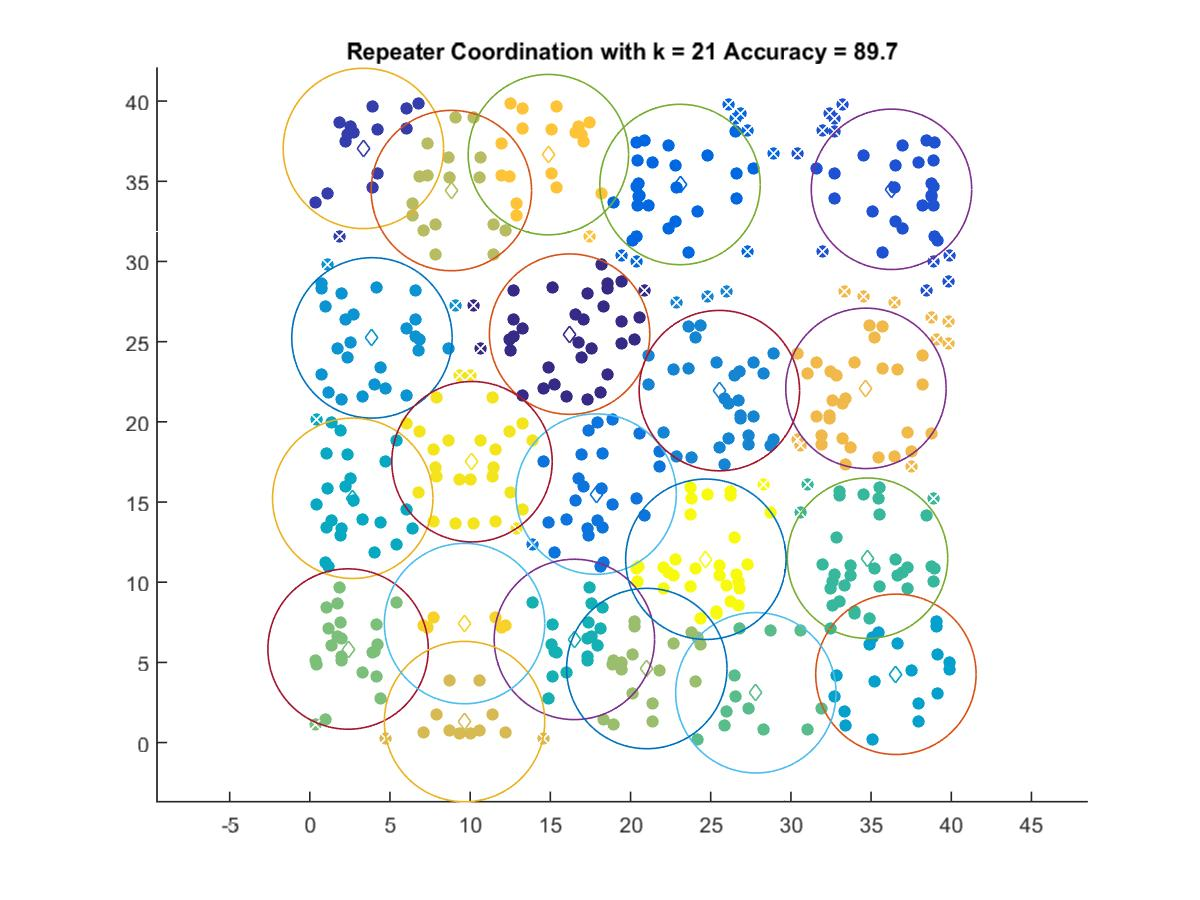

Data behind this chart, as committed beside it:
16.199, 25.47
3.341, 37.05
36.27, 34.5
23.09, 34.8
17.85, 15.5
25.54, 21.95
3.875, 25.24
36.55, 4.257
2.676, 15.23
16.5, 6.433
34.78, 11.5
27.81, 3.106
2.387, 5.834
21.01, 4.618
8.826, 34.42
9.649, 1.311
34.68, 22.09
14.88, 36.66
9.649, 7.422
10.11, 17.52
24.7, 11.43
